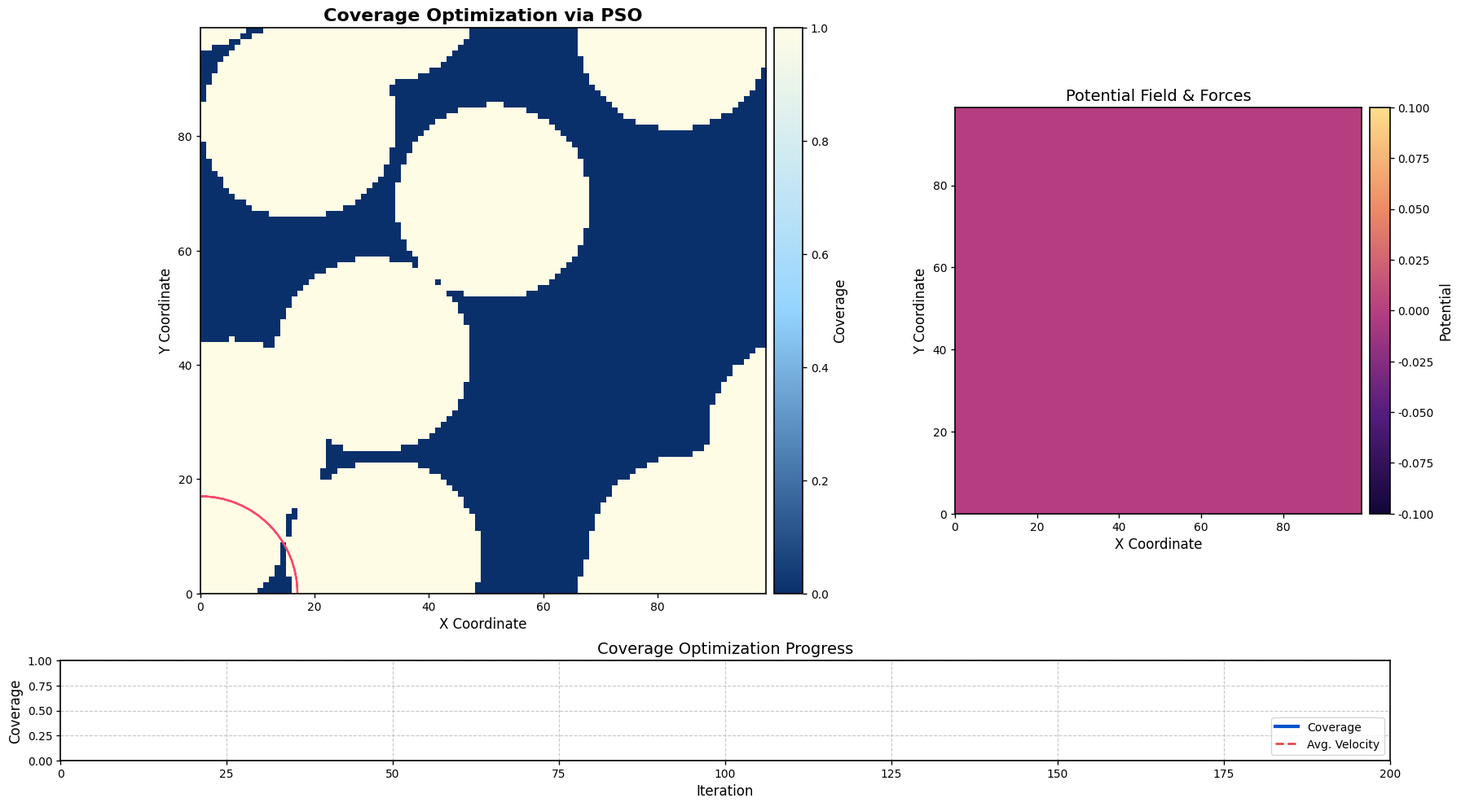
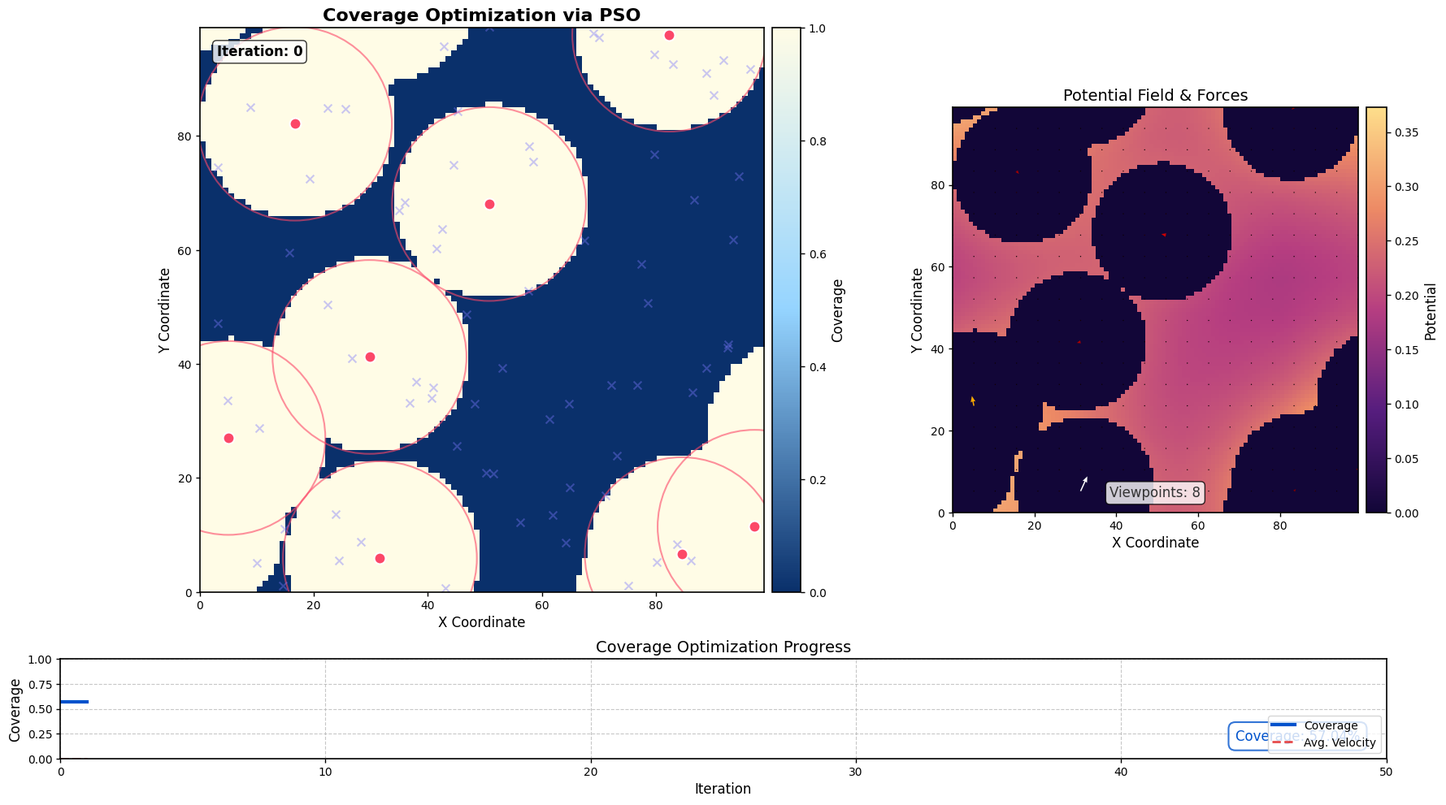

Reproduce these figures in Python, in order. (Note: this script raises an exception after producing the figures.)
import numpy as np
import matplotlib.pyplot as plt
import matplotlib.animation as animation
from matplotlib.colors import LinearSegmentedColormap
from matplotlib.patches import Circle
from matplotlib.gridspec import GridSpec
import matplotlib as mpl
from matplotlib.cm import ScalarMappable
from mpl_toolkits.axes_grid1 import make_axes_locatable

# Set high-quality plotting defaults
plt.rcParams['figure.facecolor'] = 'white'
plt.rcParams['axes.facecolor'] = 'white'
plt.rcParams['font.family'] = 'sans-serif'
plt.rcParams['font.sans-serif'] = ['Arial', 'Helvetica', 'DejaVu Sans']
plt.rcParams['axes.grid'] = False
plt.rcParams['axes.linewidth'] = 1.2
plt.rcParams['grid.linewidth'] = 0.8
plt.rcParams['grid.alpha'] = 0.3
plt.rcParams['xtick.major.width'] = 1.0
plt.rcParams['ytick.major.width'] = 1.0
plt.rcParams['xtick.minor.width'] = 0.8
plt.rcParams['ytick.minor.width'] = 0.8
plt.rcParams['xtick.labelsize'] = 10
plt.rcParams['ytick.labelsize'] = 10

# Custom color maps for beautiful visualization
# High contrast colormap for coverage
blue_cream = LinearSegmentedColormap.from_list('blue_cream', ['#0a306b', '#95d4ff', '#fffce6'])

# Potential colormap based on your style
potential_cmap = LinearSegmentedColormap.from_list('potential', ['#120638', '#561d7e', '#b63e81', '#ed8a65', '#fede8b'])

# Discrete colormap for particles
particle_colors = ['#fc4768', '#7a76fc', '#18c996', '#f1ca3a', '#3ab1fc', '#fa8c56']

# Configuration
grid_size = 100
num_viewpoints = 8  # Increased for better coverage
num_swarm_particles = 10  # Number of PSO particles (each containing a full solution)
frames = 200
fov_radius = 17  # Field of view radius

# Prepare grid for visualization
x = np.arange(grid_size)
y = np.arange(grid_size)
X, Y = np.meshgrid(x, y)
field_points = np.stack([X.ravel(), Y.ravel()], axis=-1)
epsilon = 1e-6

class Field:
    """This class handles the coverage calculation and visualization"""
    def __init__(self, grid_size, fov_radius, use_wrapping=True):
        self.grid_size = grid_size
        self.fov_radius = fov_radius
        self.use_wrapping = use_wrapping
        self.visibility = np.zeros((grid_size, grid_size), dtype=np.float64)
        self.field_points = field_points
        
        # For force field visualization
        self.attractive_forces = None
        self.potential = None

    def wrap_distance(self, diff):
        """Compute toroidal wrapping so distance remains within [-grid_size/2, grid_size/2]."""
        if not self.use_wrapping:
            return diff
        return np.where(
            np.abs(diff) > self.grid_size / 2,
            -np.sign(diff) * (self.grid_size - np.abs(diff)),
            diff
        )

    def update_visibility(self, particles):
        """Mark each grid point as visible if it is within fov_radius of any particle."""
        self.visibility.fill(0)
        diff = self.field_points[:, None, :] - particles[None, :, :]
        wrapped_diff = self.wrap_distance(diff)
        distances = np.linalg.norm(wrapped_diff, axis=-1)
        visibility_mask = np.any(distances <= self.fov_radius, axis=1)
        self.visibility.ravel()[visibility_mask] = 1
    
    def compute_potential(self, particles, alpha=1.0):
        """
        Compute inverse potential field: Φ(r) ∝ 1/r
        """
        # Initialize a grid for potential
        potential = np.zeros((self.grid_size, self.grid_size))
        
        # Compute distances from every grid point to every particle
        diff = self.field_points[:, None, :] - particles[None, :, :]
        wrapped_diff = self.wrap_distance(diff)
        distances = np.linalg.norm(wrapped_diff, axis=-1) + epsilon
        
        # Inverse potential
        inv_sum = (1.0 / distances).sum(axis=1)
        
        # Scale by coverage mask
        coverage_factor = 1.0 - self.visibility.ravel()
        pot_values = alpha * coverage_factor * inv_sum
        
        self.potential = pot_values.reshape(self.grid_size, self.grid_size)
        return self.potential
    
    def compute_forces(self, particles, alpha=1.0):
        """
        Compute force field for visualization (negative gradient of potential)
        Returns: attractive_forces (grid_size, grid_size, 2)
        """
        # Force field on a sparser grid for visualization
        step = 5
        sparse_grid_size = self.grid_size // step
        forces = np.zeros((sparse_grid_size, sparse_grid_size, 2))
        
        # Create sparser grid for force computation
        sparse_x = np.linspace(0, self.grid_size-1, sparse_grid_size)
        sparse_y = np.linspace(0, self.grid_size-1, sparse_grid_size)
        SX, SY = np.meshgrid(sparse_x, sparse_y)
        sparse_points = np.stack([SX.ravel(), SY.ravel()], axis=-1)
        
        # Compute forces
        for i, point in enumerate(sparse_points):
            # Get distances to all particles
            diffs = particles - point
            wrapped_diffs = self.wrap_distance(diffs)
            distances = np.linalg.norm(wrapped_diffs, axis=1) + epsilon
            
            # Compute force vectors (inverse squared law)
            force_magnitudes = alpha / (distances**2)
            unit_vectors = wrapped_diffs / distances[:, None]
            forces_from_particles = force_magnitudes[:, None] * unit_vectors
            
            # Sum forces from all particles
            total_force = forces_from_particles.sum(axis=0)
            
            # Store in grid
            grid_i = i // sparse_grid_size
            grid_j = i % sparse_grid_size
            forces[grid_i, grid_j] = total_force
            
        self.attractive_forces = forces
        return forces, SX, SY
        
    def compute_coverage_monte_carlo(self, particles, num_samples=10000, threshold=0.0):
        """Computes coverage using Monte Carlo sampling."""
        # Sample random points in the space
        random_points = np.random.rand(num_samples, 2) * self.grid_size

        # Compute visibility at sampled points
        diff = random_points[:, None, :] - particles[None, :, :]
        wrapped_diff = self.wrap_distance(diff)
        distances = np.linalg.norm(wrapped_diff, axis=-1) + epsilon
        visibility_values = (distances <= self.fov_radius).astype(float)
        
        # Aggregate visibility per sampled point
        sampled_visibility = np.clip(np.sum(visibility_values, axis=1), 0, 1)

        # Count how many sampled points exceed threshold
        covered_samples = np.sum(sampled_visibility > threshold)
        coverage_fraction = covered_samples / num_samples

        return coverage_fraction


class PSOParticle:
    """
    A single particle in the PSO swarm.
    Each particle represents a potential solution (a complete configuration of all viewport positions).
    """
    def __init__(self, grid_size, num_viewpoints):
        # Position represents a full solution (all viewport positions)
        # Shape: (num_viewpoints, 2)
        self.position = np.random.rand(num_viewpoints, 2) * grid_size
        
        # Velocity for the particle (for all viewports together)
        # Shape: (num_viewpoints, 2)
        self.velocity = np.random.uniform(-2, 2, (num_viewpoints, 2))
        
        # Personal best position and fitness
        self.best_position = self.position.copy()
        self.best_fitness = -np.inf  # We're maximizing coverage
        
        # Current fitness
        self.fitness = -np.inf


class PSO:
    """Particle Swarm Optimization implementation for coverage maximization"""
    def __init__(self, field, num_viewpoints, num_swarm_particles, grid_size,
                 w=0.7, c1=1.4, c2=1.4):
        """
        Initialize the PSO algorithm
        
        Parameters:
        - field: Field object for computing coverage
        - num_viewpoints: Number of viewpoints to position
        - num_swarm_particles: Number of particles in the PSO swarm
        - grid_size: Size of the grid
        - w: Inertia weight
        - c1: Cognitive parameter (personal best influence)
        - c2: Social parameter (global best influence)
        """
        self.field = field
        self.num_viewpoints = num_viewpoints
        self.num_swarm_particles = num_swarm_particles
        self.grid_size = grid_size
        self.w = w
        self.c1 = c1
        self.c2 = c2
        
        # Initialize PSO swarm particles
        self.swarm = [PSOParticle(grid_size, num_viewpoints) for _ in range(num_swarm_particles)]
        
        # Initialize global best
        self.global_best_position = None
        self.global_best_fitness = -np.inf
        
        # History for visualization
        self.history = []
        
        # Initialize particles by evaluating them
        self._evaluate_all_particles()
        
    def _evaluate_fitness(self, position):
        """Compute fitness (coverage) for a given position configuration"""
        return self.field.compute_coverage_monte_carlo(position, num_samples=10000, threshold=0.25)
    
    def _evaluate_all_particles(self):
        """Evaluate all particles in the swarm"""
        for particle in self.swarm:
            particle.fitness = self._evaluate_fitness(particle.position)
            
            # Update personal best
            if particle.fitness > particle.best_fitness:
                particle.best_fitness = particle.fitness
                particle.best_position = particle.position.copy()
            
            # Update global best
            if particle.fitness > self.global_best_fitness:
                self.global_best_fitness = particle.fitness
                self.global_best_position = particle.position.copy()
    
    def step(self):
        """Perform one step of the PSO algorithm"""
        current_state = {
            'particles': [particle.position.copy() for particle in self.swarm],
            'fitnesses': [particle.fitness for particle in self.swarm],
            'personal_bests': [particle.best_position.copy() for particle in self.swarm],
            'personal_best_fitnesses': [particle.best_fitness for particle in self.swarm],
            'global_best_position': self.global_best_position.copy(),
            'global_best_fitness': self.global_best_fitness
        }
        
        for particle in self.swarm:
            # Update velocity using PSO equation
            r1, r2 = np.random.random(2)  # Random coefficients
            
            # Standard PSO velocity update
            inertia = self.w * particle.velocity
            cognitive = self.c1 * r1 * (particle.best_position - particle.position)
            social = self.c2 * r2 * (self.global_best_position - particle.position)
            
            particle.velocity = inertia + cognitive + social
            
            # Apply velocity limits to prevent explosion
            velocity_limit = 5.0
            particle.velocity = np.clip(particle.velocity, -velocity_limit, velocity_limit)
            
            # Update position
            particle.position = particle.position + particle.velocity
            
            # Apply boundary constraints with wrapping
            particle.position = particle.position % self.grid_size
            
            # Evaluate new position
            particle.fitness = self._evaluate_fitness(particle.position)
            
            # Update personal best
            if particle.fitness > particle.best_fitness:
                particle.best_fitness = particle.fitness
                particle.best_position = particle.position.copy()
            
            # Update global best
            if particle.fitness > self.global_best_fitness:
                self.global_best_fitness = particle.fitness
                self.global_best_position = particle.position.copy()
        
        # Record current state
        self.history.append(current_state)
        
        return self.global_best_position, self.global_best_fitness


# Initialize field for coverage calculations
field = Field(grid_size, fov_radius)

# Initialize PSO algorithm with tuned parameters
pso = PSO(field, num_viewpoints, num_swarm_particles, grid_size, 
          w=0.6,    # Lower inertia for faster convergence
          c1=1.2,   # Moderate cognitive component
          c2=2.0)   # Stronger social component to emphasize global best

# === FIGURE SETUP ===
fig = plt.figure(figsize=(18, 10), dpi=150, facecolor='white')
gs = GridSpec(3, 3, height_ratios=[3, 3, 1.2])

# Main coverage visualization plot
ax_main = fig.add_subplot(gs[0:2, 0:2])
ax_main.set_xlim(0, grid_size - 1)
ax_main.set_ylim(0, grid_size - 1)
ax_main.set_title("Coverage Optimization via PSO", fontsize=16, fontweight='bold')
ax_main.set_xlabel("X Coordinate", fontsize=12)
ax_main.set_ylabel("Y Coordinate", fontsize=12)
ax_main.set_aspect("equal")

# Force field visualization
ax_force = fig.add_subplot(gs[0:2, 2])
ax_force.set_xlim(0, grid_size - 1)
ax_force.set_ylim(0, grid_size - 1)
ax_force.set_title("Potential Field & Forces", fontsize=14)
ax_force.set_xlabel("X Coordinate", fontsize=12)
ax_force.set_ylabel("Y Coordinate", fontsize=12)
ax_force.set_aspect("equal")

# Coverage plot
ax_coverage = fig.add_subplot(gs[2, :])
ax_coverage.set_xlim(0, frames)
ax_coverage.set_ylim(0, 1)
ax_coverage.set_xlabel("Iteration", fontsize=12)
ax_coverage.set_ylabel("Coverage", fontsize=12)
ax_coverage.set_title("Coverage Optimization Progress", fontsize=14)
ax_coverage.grid(True, linestyle='--', alpha=0.7)

# Initialize data structures
coverage_data = []
velocity_norms = []
current_viewpoints = pso.global_best_position.copy()

# Update visibility for initial state
field.update_visibility(current_viewpoints)

# Create coverage plot
coverage_line, = ax_coverage.plot([], [], color='#0052cc', linewidth=3)

# Velocity norm plot
velocity_line, = ax_coverage.plot([], [], color='#dd0000', linewidth=2, alpha=0.7, linestyle='--')

# Create legend
ax_coverage.legend(['Coverage', 'Avg. Velocity'], loc='lower right')

# Create visibility plot with custom colormap
vis_plot = ax_main.imshow(
    field.visibility,
    extent=[0, grid_size, 0, grid_size],
    origin='lower',
    cmap=blue_cream,
    vmin=0,
    vmax=1,
    interpolation='nearest'
)

# Add colorbar for visibility
divider = make_axes_locatable(ax_main)
cax = divider.append_axes("right", size="5%", pad=0.1)
cbar = plt.colorbar(vis_plot, cax=cax)
cbar.set_label("Coverage", fontsize=12)

# Viewpoint scatter
scatter = ax_main.scatter(
    [], [], 
    c='#fc4768',
    s=100, 
    zorder=5,
    edgecolor='white',
    linewidth=1.5
)

# Initialize force field visualization
potential_plot = ax_force.imshow(
    np.zeros((grid_size, grid_size)),
    extent=[0, grid_size, 0, grid_size],
    origin='lower',
    cmap=potential_cmap,
    interpolation='nearest'
)

# Add colorbar for potential
divider = make_axes_locatable(ax_force)
cax_force = divider.append_axes("right", size="5%", pad=0.1)
cbar_force = plt.colorbar(potential_plot, cax=cax_force)
cbar_force.set_label("Potential", fontsize=12)

# Quiver plot for force field
quiver = None

# FOV circles for viewpoints
circles = []
for i in range(num_viewpoints):
    circle = Circle(
        (0, 0),  # Will be updated
        fov_radius,
        fill=False,
        edgecolor='#fc4768',
        alpha=0.6,
        linestyle='-',
        linewidth=1.5
    )
    ax_main.add_patch(circle)
    circles.append(circle)

# Particle exploration markers
exploration_scatter = ax_main.scatter(
    [], [], 
    c='#7a76fc',
    s=50, 
    alpha=0.4,
    marker='x'
)

# Text elements
coverage_text = None
iteration_text = None
best_solution_text = None

plt.tight_layout()

def update(frame):
    global coverage_text, iteration_text, best_solution_text, quiver
    
    # Step the PSO algorithm if not the first frame
    if frame > 0:
        best_position, best_fitness = pso.step()
    
    # Get current state from history
    if frame < len(pso.history) or frame == 0:
        if frame == 0:
            state = {
                'global_best_position': pso.global_best_position,
                'global_best_fitness': pso.global_best_fitness,
                'particles': [p.position for p in pso.swarm],
                'fitnesses': [p.fitness for p in pso.swarm]
            }
        else:
            state = pso.history[frame-1]
        
        # Get global best
        global_best_position = state['global_best_position']
        global_best_fitness = state['global_best_fitness']
        
        # Compute average velocity norm for visualization
        if frame > 0:
            velocities = [p.velocity for p in pso.swarm]
            avg_velocity = np.mean([np.linalg.norm(v) for v in velocities])
            velocity_norms.append(avg_velocity)
        else:
            velocity_norms.append(0)
        
        # Update coverage
        coverage = global_best_fitness
        coverage_data.append(coverage)
        
        # Update visibility map for best solution
        field.update_visibility(global_best_position)
        vis_plot.set_data(field.visibility)
        
        # Update viewpoint positions
        scatter.set_offsets(global_best_position)
        
        # Update FOV circles
        for i, circle in enumerate(circles):
            circle.center = (global_best_position[i, 0], global_best_position[i, 1])
        
        # Show explorations from all particles
        exploration_points = np.vstack(state['particles'])
        exploration_scatter.set_offsets(exploration_points)
        
        # Update coverage and velocity lines
        coverage_line.set_data(range(len(coverage_data)), coverage_data)
        velocity_line.set_data(range(len(velocity_norms)), np.array(velocity_norms) / 10)  # Scale for visibility
        
        # Compute potential field and forces for visualization
        field.compute_potential(global_best_position)
        force_field, SX, SY = field.compute_forces(global_best_position)
        
        # Update potential field plot
        potential_plot.set_data(field.potential)
        potential_plot.set_clim(vmin=0, vmax=np.max(field.potential) * 1.2)
        
        # Update force field quiver plot
        if quiver:
            quiver.remove()
        
        # Scale forces for better visualization
        force_magnitudes = np.linalg.norm(force_field, axis=2)
        max_mag = np.max(force_magnitudes) if np.max(force_magnitudes) > 0 else 1
        normalized_forces = force_field / max_mag
        
        quiver = ax_force.quiver(
            SX, SY,
            normalized_forces[:, :, 0], normalized_forces[:, :, 1],
            force_magnitudes,
            cmap='hot',
            scale=25,
            headwidth=4,
            headlength=5,
            headaxislength=4.5,
            width=0.003
        )
        
        # Remove previous text (if exists)
        if coverage_text:
            coverage_text.remove()
        if iteration_text:
            iteration_text.remove()
        if best_solution_text:
            best_solution_text.remove()
        
        # Add new text with stylish formatting
        coverage_text = ax_coverage.text(
            0.98, 0.15, 
            f"Coverage: {coverage*100:.2f}%", 
            ha='right', va='bottom',
            transform=ax_coverage.transAxes, 
            fontsize=12, 
            color='#0052cc',
            bbox=dict(facecolor='white', edgecolor='#0052cc', alpha=0.8, 
                      boxstyle='round,pad=0.5', linewidth=1.5)
        )
        
        iteration_text = ax_main.text(
            0.03, 0.97, 
            f"Iteration: {frame}",
            ha='left', va='top',
            transform=ax_main.transAxes,
            fontsize=12,
            fontweight='bold',
            bbox=dict(facecolor='white', alpha=0.8, boxstyle='round,pad=0.3')
        )
        
        best_solution_text = ax_force.text(
            0.5, 0.03, 
            f"Viewpoints: {num_viewpoints}",
            ha='center', va='bottom',
            transform=ax_force.transAxes,
            fontsize=12,
            color='#333333',
            bbox=dict(facecolor='white', alpha=0.8, boxstyle='round,pad=0.3')
        )
        
        # Dynamic x-axis adjustment for coverage plot
        ax_coverage.set_xlim(0, max(len(coverage_data) + 5, 50))
        
        # Print progress
        print(f"Iteration {frame}: Best Coverage = {global_best_fitness*100:.2f}%, " +
              f"Avg Velocity = {velocity_norms[-1]:.3f}")
    
    return (vis_plot, potential_plot, scatter, exploration_scatter, coverage_line, velocity_line, 
            quiver, coverage_text, iteration_text, best_solution_text, *circles)

# Create animation with higher quality
ani = animation.FuncAnimation(fig, update, frames=frames, interval=100, blit=False)

plt.tight_layout()
plt.show()

# Save animation with high quality
ani.save('pso_coverage_optimization_refined.mp4', writer='ffmpeg', fps=24, dpi=300)
